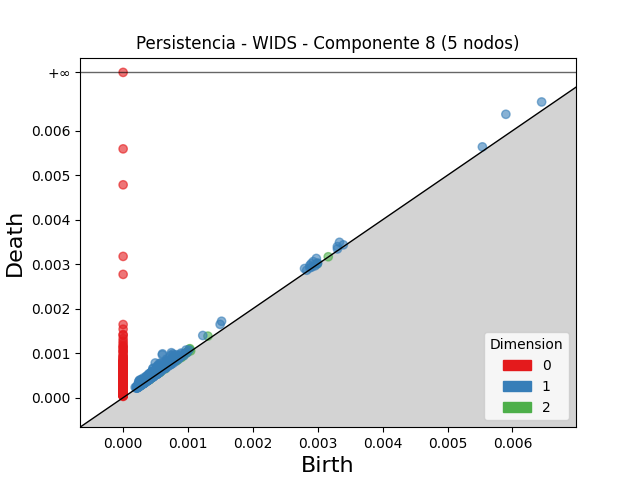

The data file committed next to this chart (first rows):
dimension, birth, death
2, 0.0007991, 0.0008919
2, 0.001307, 0.001383
2, 0.001029, 0.001099
2, 0.001023, 0.001089
2, 0.0008065, 0.0008677
2, 0.0005118, 0.0005673
2, 0.0005412, 0.0005903
2, 0.0008256, 0.0008714
2, 0.0009542, 0.000999
2, 0.0007086, 0.0007475
2, 0.0009956, 0.001034
2, 0.0004398, 0.0004759
2, 0.0006678, 0.0007035
2, 0.0009928, 0.001025
2, 0.0009716, 0.001002
2, 0.0003654, 0.0003958
2, 0.0004784, 0.0005057
2, 0.0008375, 0.0008606
2, 0.0004161, 0.0004376
2, 0.000575, 0.0005959
2, 0.00299, 0.00301
2, 0.0009355, 0.000954
2, 0.0005215, 0.0005395
2, 0.0006455, 0.0006617
2, 0.0008336, 0.0008487
2, 0.0005517, 0.0005657
2, 0.0008284, 0.0008422
2, 0.0003062, 0.0003188
2, 0.0005763, 0.0005885
2, 0.0008969, 0.0009088
2, 0.0005527, 0.0005641
2, 0.0004255, 0.0004369
2, 0.001041, 0.001052
2, 0.0003418, 0.0003529
2, 0.0004137, 0.0004247
2, 0.0003983, 0.000409
2, 0.0004484, 0.000459
2, 0.0008297, 0.00084
2, 0.000411, 0.0004207
2, 0.0003961, 0.0004052
2, 0.0003918, 0.0004004
2, 0.0003838, 0.0003919
2, 0.0005519, 0.0005598
2, 0.0008975, 0.0009054
2, 0.0005408, 0.0005483
2, 0.0003862, 0.0003931
2, 0.0003999, 0.0004067
2, 0.0004183, 0.0004248
2, 0.0003935, 0.0004
2, 0.0003948, 0.0004009
2, 0.0003223, 0.0003281
2, 0.003161, 0.003166
2, 0.0005706, 0.0005756
2, 0.0005581, 0.0005628
2, 0.0003404, 0.0003441
2, 0.0003966, 0.0003996
2, 0.0002763, 0.0002775
2, 0.0006456, 0.0006457
1, 0.005898, 0.006369
1, 0.000607, 0.0009848
... 1,316 more rows
